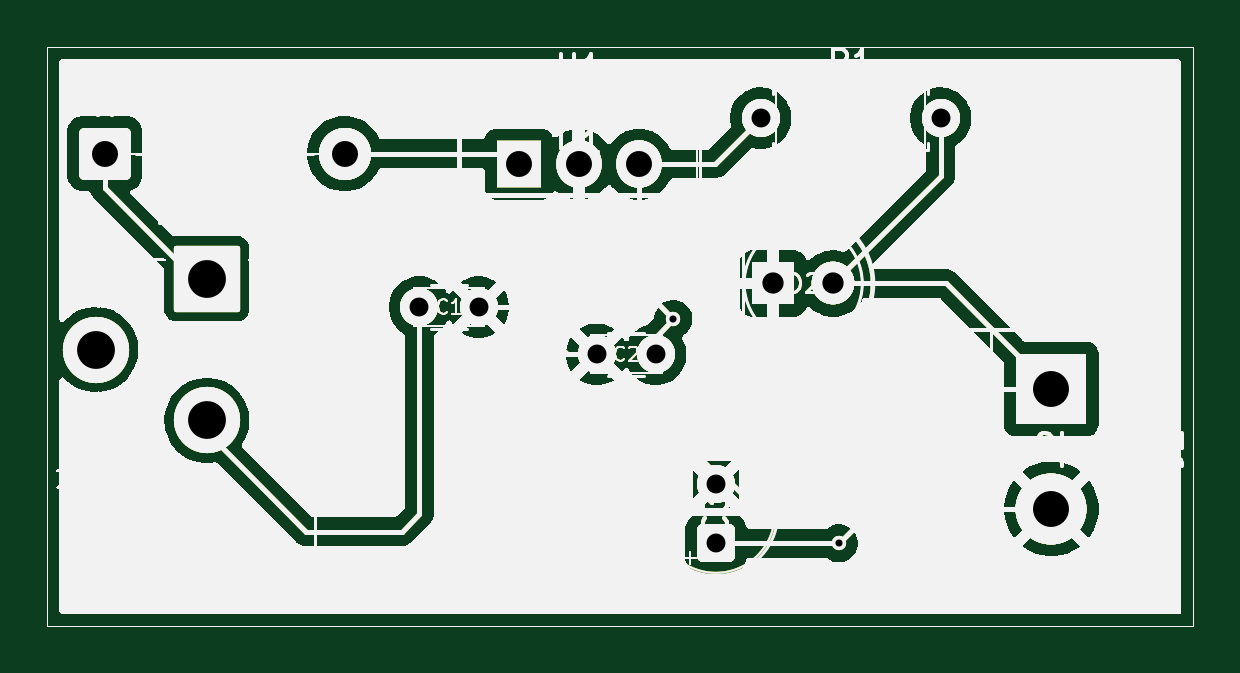
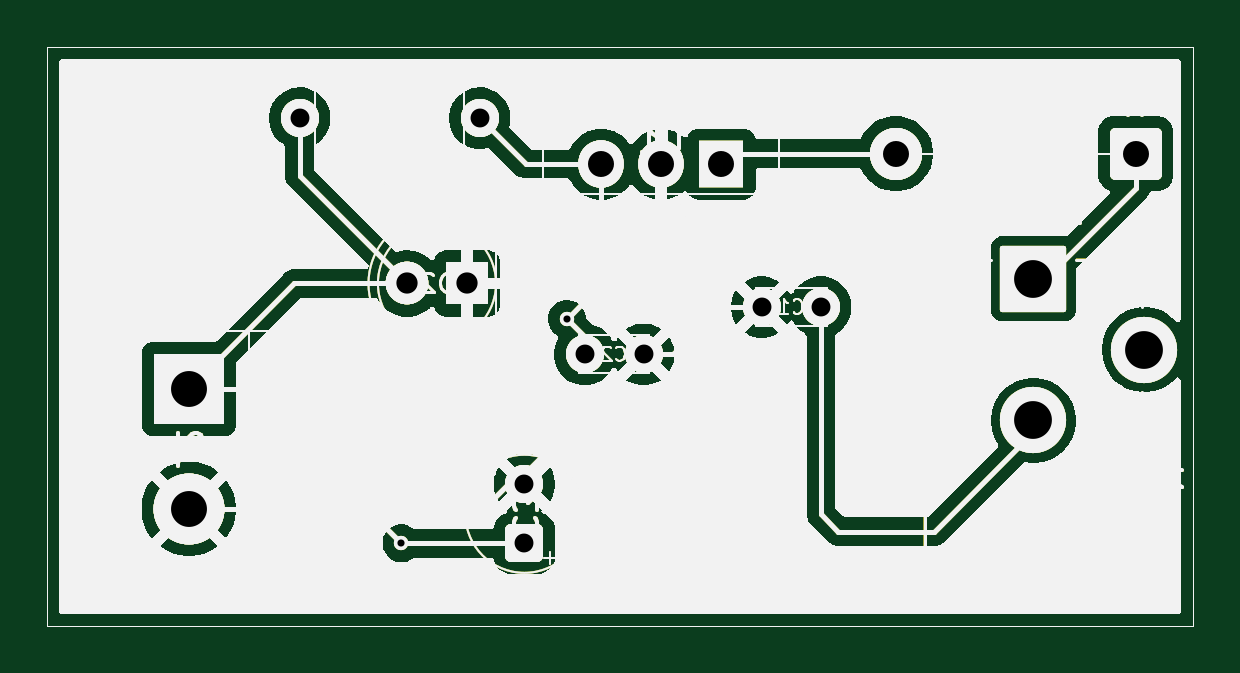
Circuit board: 11 layer files. Board 48.5 x 24.5 mm.
- bottom_copper: L7805-B_Cu.gbr (84902 bytes)
- bottom_mask: L7805-B_Mask.gbr (84903 bytes)
- paste: L7805-B_Paste.gbr (84898 bytes)
- bottom_silk: L7805-B_Silkscreen.gbr (79239 bytes)
- outline: L7805-Edge_Cuts.gbr (84870 bytes)
- top_copper: L7805-F_Cu.gbr (84902 bytes)
- top_mask: L7805-F_Mask.gbr (84903 bytes)
- paste: L7805-F_Paste.gbr (84898 bytes)
- top_silk: L7805-F_Silkscreen.gbr (102896 bytes)
- drill: L7805-NPTH.drl (281 bytes)
- drill: L7805-PTH.drl (998 bytes)

=== bottom_copper: L7805-B_Cu.gbr (84902 bytes, source omitted) ===
=== bottom_mask: L7805-B_Mask.gbr (84903 bytes, source omitted) ===
=== paste: L7805-B_Paste.gbr (84898 bytes, source omitted) ===
=== bottom_silk: L7805-B_Silkscreen.gbr (79239 bytes, source omitted) ===
=== outline: L7805-Edge_Cuts.gbr (84870 bytes, source omitted) ===
=== top_copper: L7805-F_Cu.gbr (84902 bytes, source omitted) ===
=== top_mask: L7805-F_Mask.gbr (84903 bytes, source omitted) ===
=== paste: L7805-F_Paste.gbr (84898 bytes, source omitted) ===
=== top_silk: L7805-F_Silkscreen.gbr (102896 bytes, source omitted) ===
=== drill: L7805-NPTH.drl ===
M48
; DRILL file {KiCad 9.0.2} date 2025-06-23T12:50:14+0530
; FORMAT={-:-/ absolute / metric / decimal}
; #@! TF.CreationDate,2025-06-23T12:50:14+05:30
; #@! TF.GenerationSoftware,Kicad,Pcbnew,9.0.2
; #@! TF.FileFunction,NonPlated,1,2,NPTH
FMAT,2
METRIC
%
G90
G05
M30

=== drill: L7805-PTH.drl ===
M48
; DRILL file {KiCad 9.0.2} date 2025-06-23T12:50:14+0530
; FORMAT={-:-/ absolute / metric / decimal}
; #@! TF.CreationDate,2025-06-23T12:50:14+05:30
; #@! TF.GenerationSoftware,Kicad,Pcbnew,9.0.2
; #@! TF.FileFunction,Plated,1,2,PTH
FMAT,2
METRIC
; #@! TA.AperFunction,Plated,PTH,ViaDrill
T1C0.300
; #@! TA.AperFunction,Plated,PTH,ComponentDrill
T2C0.800
; #@! TA.AperFunction,Plated,PTH,ComponentDrill
T3C0.900
; #@! TA.AperFunction,Plated,PTH,ComponentDrill
T4C1.100
; #@! TA.AperFunction,Plated,PTH,ComponentDrill
T5C1.520
; #@! TA.AperFunction,Plated,PTH,ComponentDrill
T6C1.600
%
G90
G05
T1
X182.0Y-105.0
X189.0Y-114.5
T2
X171.25Y-104.5
X173.75Y-104.5
X178.75Y-106.5
X181.25Y-106.5
X183.795Y-112.0
X183.795Y-114.5
X185.69Y-96.5
X193.31Y-96.5
T3
X186.225Y-103.5
X188.765Y-103.5
T4
X157.92Y-98.0
X168.08Y-98.0
X175.46Y-98.45
X178.0Y-98.45
X180.54Y-98.45
T5
X198.0Y-107.96
X198.0Y-113.04
T6
X157.55Y-106.3
X162.25Y-103.3
X162.25Y-109.3
M30

